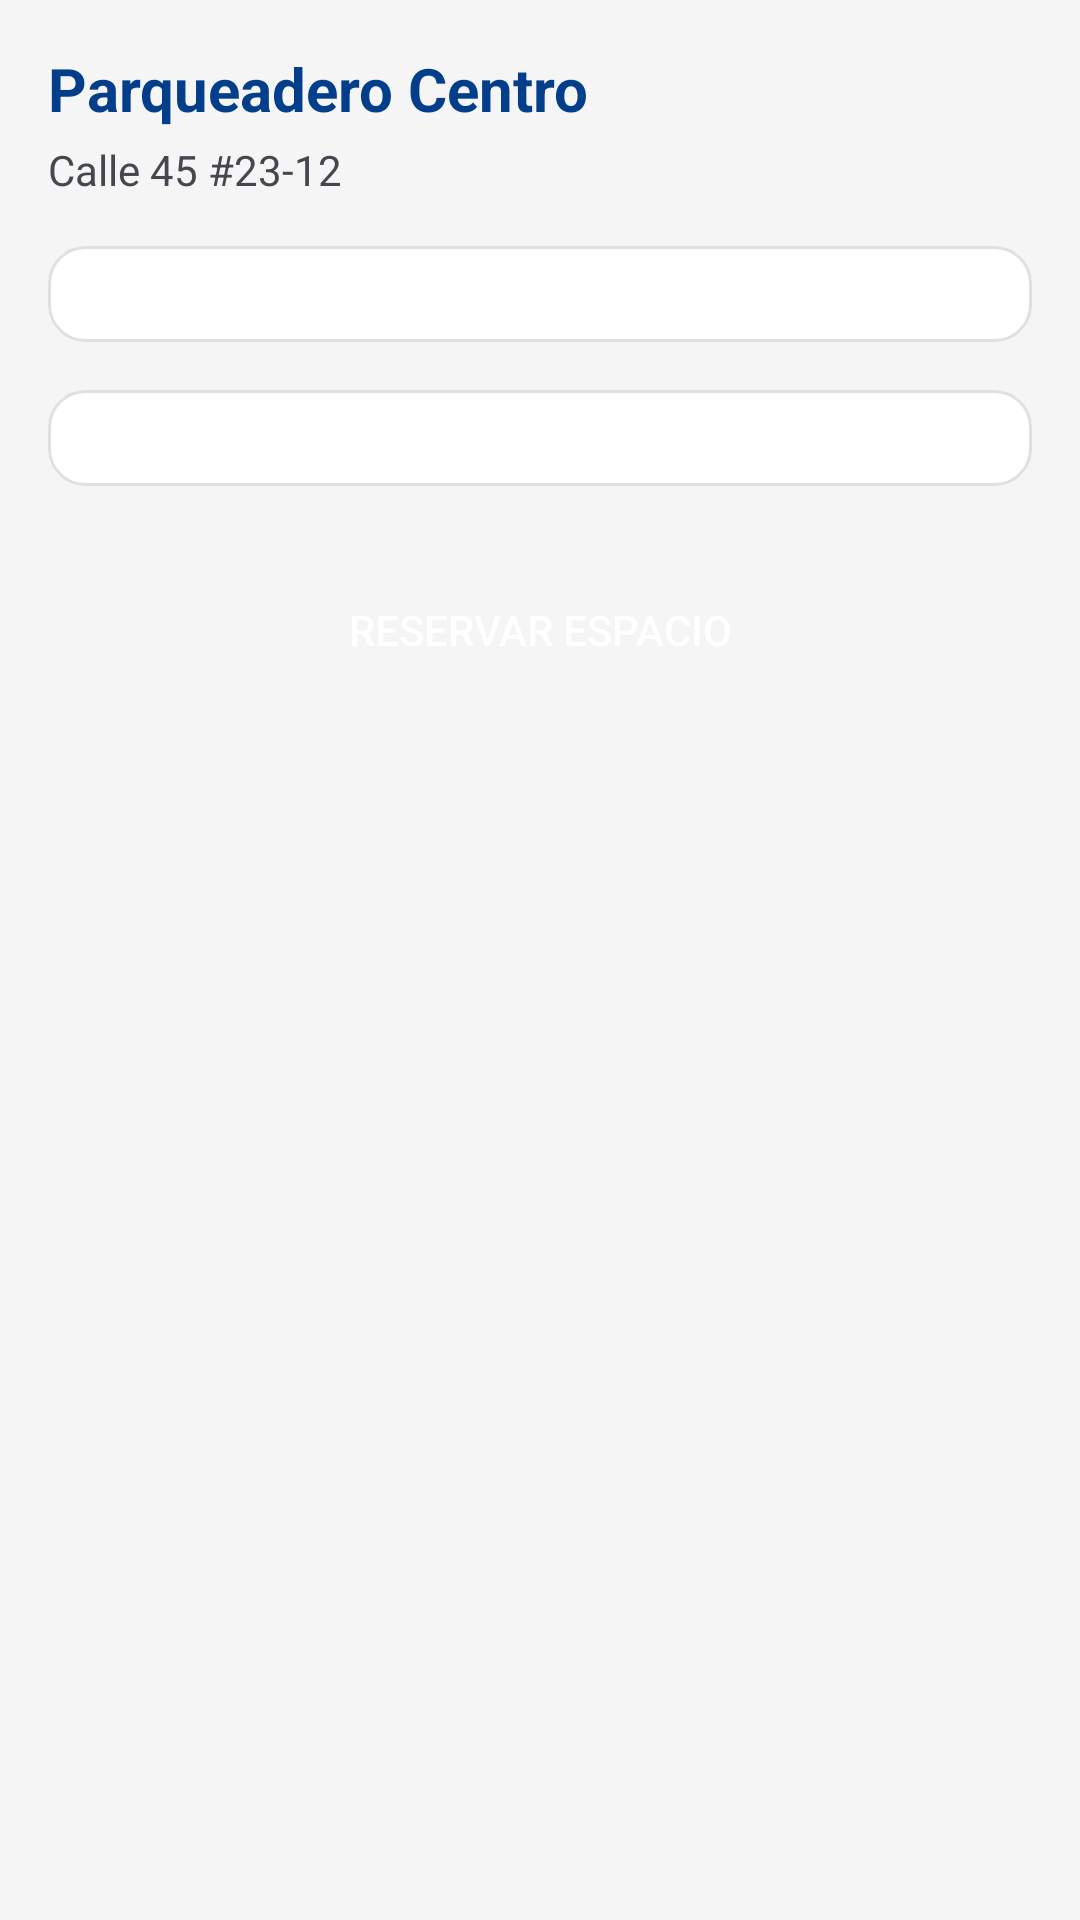

Produce the Android XML layout that renders to this screen, including the resource entries it uses.
<!-- AndroidManifest.xml: application theme Theme.ParkNow1 -->
<!-- res/layout/activity_parking_detail.xml -->
<?xml version="1.0" encoding="utf-8"?>
<ScrollView xmlns:android="http://schemas.android.com/apk/res/android"
    android:background="#F5F5F5"
    android:layout_width="match_parent"
    android:layout_height="match_parent"
    android:fillViewport="true">

    <LinearLayout
        android:orientation="vertical"
        android:padding="16dp"
        android:layout_width="match_parent"
        android:layout_height="wrap_content">

        
        <TextView
            android:id="@+id/tvName"
            android:text="Parqueadero Centro"
            android:textSize="20sp"
            android:textStyle="bold"
            android:textColor="#023E8A"
            android:layout_width="wrap_content"
            android:layout_height="wrap_content"/>

        
        <TextView
            android:id="@+id/tvLocation"
            android:text="Calle 45 #23-12"
            android:layout_marginTop="4dp"
            android:layout_width="wrap_content"
            android:layout_height="wrap_content"/>

        
        <LinearLayout
            android:orientation="horizontal"
            android:layout_marginTop="16dp"
            android:background="@drawable/card_bg"
            android:padding="16dp"
            android:layout_width="match_parent"
            android:layout_height="wrap_content">

            <LinearLayout
                android:orientation="vertical"
                android:layout_weight="1"
                android:layout_width="0dp"
                android:layout_height="wrap_content">

                <TextView
                    android:text="Disponibles"
                    android:textStyle="bold"/>

                <TextView
                    android:id="@+id/tvAvailable"
                    android:text="15/30"
                    android:textColor="#00B4D8"/>
            </LinearLayout>

            <LinearLayout
                android:orientation="vertical"
                android:layout_weight="1"
                android:layout_width="0dp"
                android:layout_height="wrap_content">

                <TextView
                    android:text="Tarifa"
                    android:textStyle="bold"/>

                <TextView
                    android:id="@+id/tvPrice"
                    android:text="$4/hora"
                    android:textColor="#0077B6"/>
            </LinearLayout>

        </LinearLayout>

        
        <LinearLayout
            android:orientation="vertical"
            android:layout_marginTop="16dp"
            android:background="@drawable/card_bg"
            android:padding="16dp"
            android:layout_width="match_parent"
            android:layout_height="wrap_content">

            <TextView
                android:text="Servicios:"
                android:textStyle="bold"/>

            <TextView android:text="✔ Vigilancia 24/7"/>
            <TextView android:text="✔ Techado"/>
            <TextView android:text="✔ Cámaras de seguridad"/>
        </LinearLayout>

        
        <Button
            android:id="@+id/btnReserve"
            android:text="Reservar Espacio"
            android:layout_marginTop="24dp"
            android:background="@drawable/button_bg"
            android:textColor="#FFFFFF"
            android:layout_width="match_parent"
            android:layout_height="wrap_content"/>

    </LinearLayout>

</ScrollView>
<!-- resources referenced by this layout -->
<resources>
  <!-- drawable button_bg (drawable) -->
  <?xml version="1.0" encoding="utf-8"?>
  <selector xmlns:android="http://schemas.android.com/apk/res/android">
  
      <shape xmlns:android="http://schemas.android.com/apk/res/android">
          <solid android:color="@color/azul_medio"/>
          <corners android:radius="12dp"/>
      </shape>
  </selector>
  <!-- drawable card_bg (drawable) -->
  <shape xmlns:android="http://schemas.android.com/apk/res/android">
      <solid android:color="@color/card_bg"/>
      <corners android:radius="12dp"/>
      <stroke
          android:width="1dp"
          android:color="@color/gray_border"/>
  </shape>
  <style name="Theme.ParkNow1" parent="Base.Theme.ParkNow1" />
  <color name="azul_medio">#0077B6</color>
  <color name="card_bg">#FFFFFF</color>
  <color name="gray_border">#E0E0E0</color>
  <style name="Base.Theme.ParkNow1" parent="Theme.Material3.DayNight.NoActionBar">
          
          
      </style>
</resources>
